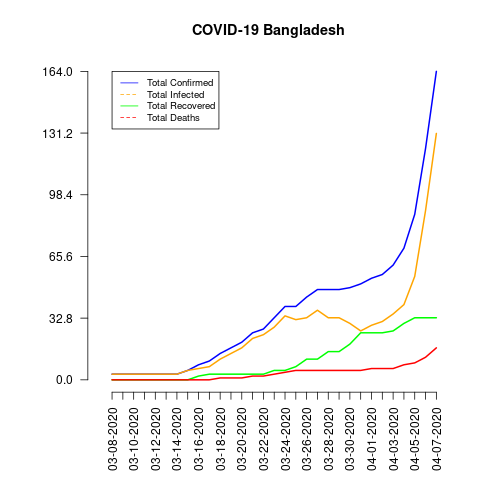

The file beside this chart, header and first rows:
date, total_confirmed, total_deaths, total_recovered, total_infected, mortality_rate, recovery_rate, daily_growth_rate
03-08-2020, 3, 0, 0, 3, 0.0, 0.0, 0
03-09-2020, 3, 0, 0, 3, 0.0, 0.0, 0.0
03-10-2020, 3, 0, 0, 3, 0.0, 0.0, 0.0
03-11-2020, 3, 0, 0, 3, 0.0, 0.0, 0.0
03-12-2020, 3, 0, 0, 3, 0.0, 0.0, 0.0
03-13-2020, 3, 0, 0, 3, 0.0, 0.0, 0.0
03-14-2020, 3, 0, 0, 3, 0.0, 0.0, 0.0
03-15-2020, 5, 0, 0, 5, 0.0, 0.0, 0.6667
03-16-2020, 8, 0, 2, 6, 0.0, 25.0, 0.6
03-17-2020, 10, 0, 3, 7, 0.0, 30.0, 0.25
03-18-2020, 14, 1, 3, 11, 7.14, 21.43, 0.4
03-19-2020, 17, 1, 3, 14, 5.88, 17.65, 0.2143
03-20-2020, 20, 1, 3, 17, 5.0, 15.0, 0.1765
03-21-2020, 25, 2, 3, 22, 8.0, 12.0, 0.25
03-22-2020, 27, 2, 3, 24, 7.41, 11.11, 0.08
03-23-2020, 33, 3, 5, 28, 9.09, 15.15, 0.2222
03-24-2020, 39, 4, 5, 34, 10.26, 12.82, 0.1818
03-25-2020, 39, 5, 7, 32, 12.82, 17.95, 0.0
03-26-2020, 44, 5, 11, 33, 11.36, 25.0, 0.1282
03-27-2020, 48, 5, 11, 37, 10.42, 22.92, 0.09091
03-28-2020, 48, 5, 15, 33, 10.42, 31.25, 0.0
03-29-2020, 48, 5, 15, 33, 10.42, 31.25, 0.0
03-30-2020, 49, 5, 19, 30, 10.2, 38.78, 0.02083
03-31-2020, 51, 5, 25, 26, 9.8, 49.02, 0.04082
04-01-2020, 54, 6, 25, 29, 11.11, 46.3, 0.05882
04-02-2020, 56, 6, 25, 31, 10.71, 44.64, 0.03704
04-03-2020, 61, 6, 26, 35, 9.84, 42.62, 0.08929
04-04-2020, 70, 8, 30, 40, 11.43, 42.86, 0.1475
04-05-2020, 88, 9, 33, 55, 10.23, 37.5, 0.2571
04-06-2020, 123, 12, 33, 90, 9.76, 26.83, 0.3977
04-07-2020, 164, 17, 33, 131, 10.37, 20.12, 0.3333
